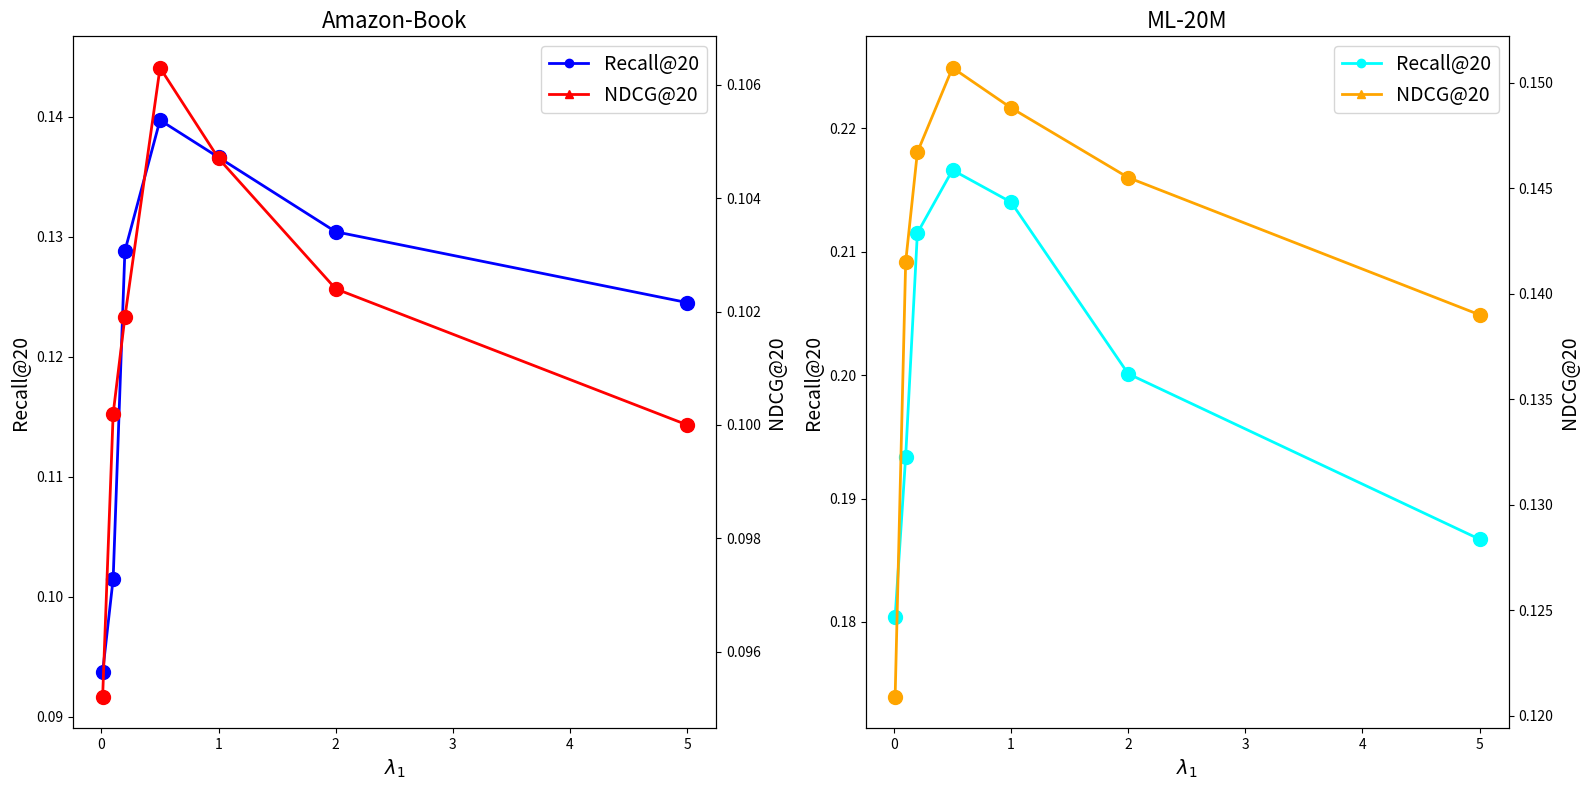

Python code for this plot:
import matplotlib.pyplot as plt
import numpy as np

# 第一个数据集
x1 = [0.01, 0.1, 0.2, 0.5, 1, 2, 5]
y_left1 = [0.0937, 0.1015, 0.1288, 0.1397, 0.1366, 0.1304, 0.1245]
y_right1 = [0.0952, 0.1002, 0.1019, 0.1063, 0.1047, 0.1024, 0.1000]

# 第二个数据集
x2 = [0.01, 0.1, 0.2, 0.5, 1, 2, 5]
y_left2 = [0.1804, 0.1934, 0.2115, 0.2166, 0.2140, 0.2001, 0.1867]  # Recall 数据
y_right2 = [0.1209, 0.1415, 0.1467, 0.1507, 0.1488, 0.1455, 0.139]  # NDCG 数据

# 创建画布和子图
fig, (ax1, ax2) = plt.subplots(1, 2, figsize=(16, 8))

# 绘制第一个子图
ax1.set_title('Amazon-Book', fontsize=16)
ax1.plot(x1, y_left1, label='Recall@20', color='blue', marker='o', linestyle='-', linewidth=2)
ax1.scatter(x1, y_left1, color='blue', s=100)
ax1.set_xlabel(r'$\lambda_1$', fontsize=14)
ax1.set_ylabel('Recall@20', fontsize=14)
ax1.tick_params(axis='y')
ax1.set_ylim(min(y_left1) * 0.95, max(y_left1) * 1.05)

ax1_twin = ax1.twinx()
ax1_twin.plot(x1, y_right1, label='NDCG@20', color='red', marker='^', linestyle='-', linewidth=2)
ax1_twin.scatter(x1, y_right1, color='red', s=100)
ax1_twin.set_ylabel('NDCG@20', fontsize=14)
ax1_twin.tick_params(axis='y')

# 添加图例
lines1, labels1 = ax1.get_legend_handles_labels()
lines2, labels2 = ax1_twin.get_legend_handles_labels()
ax1.legend(lines1 + lines2, labels1 + labels2, loc='upper right', fontsize=14)

# 绘制第二个子图
ax2.set_title('ML-20M', fontsize=16)
ax2.plot(x2, y_left2, label='Recall@20', color='cyan', marker='o', linestyle='-', linewidth=2)
ax2.scatter(x2, y_left2, color='cyan', s=100)
ax2.set_xlabel(r'$\lambda_1$', fontsize=14)
ax2.set_ylabel('Recall@20', fontsize=14)
ax2.tick_params(axis='y')
ax2.set_ylim(min(y_left2) * 0.95, max(y_left2) * 1.05)

ax2_twin = ax2.twinx()
ax2_twin.plot(x2, y_right2, label='NDCG@20', color='orange', marker='^', linestyle='-', linewidth=2)
ax2_twin.scatter(x2, y_right2, color='orange', s=100)
ax2_twin.set_ylabel('NDCG@20', fontsize=14)
ax2_twin.tick_params(axis='y')

# 添加图例
lines1, labels1 = ax2.get_legend_handles_labels()
lines2, labels2 = ax2_twin.get_legend_handles_labels()
ax2.legend(lines1 + lines2, labels1 + labels2, loc='upper right', fontsize=14)

# 调整布局
plt.tight_layout()
plt.savefig('ml.png', dpi=600)
# 显示图表
plt.show()
